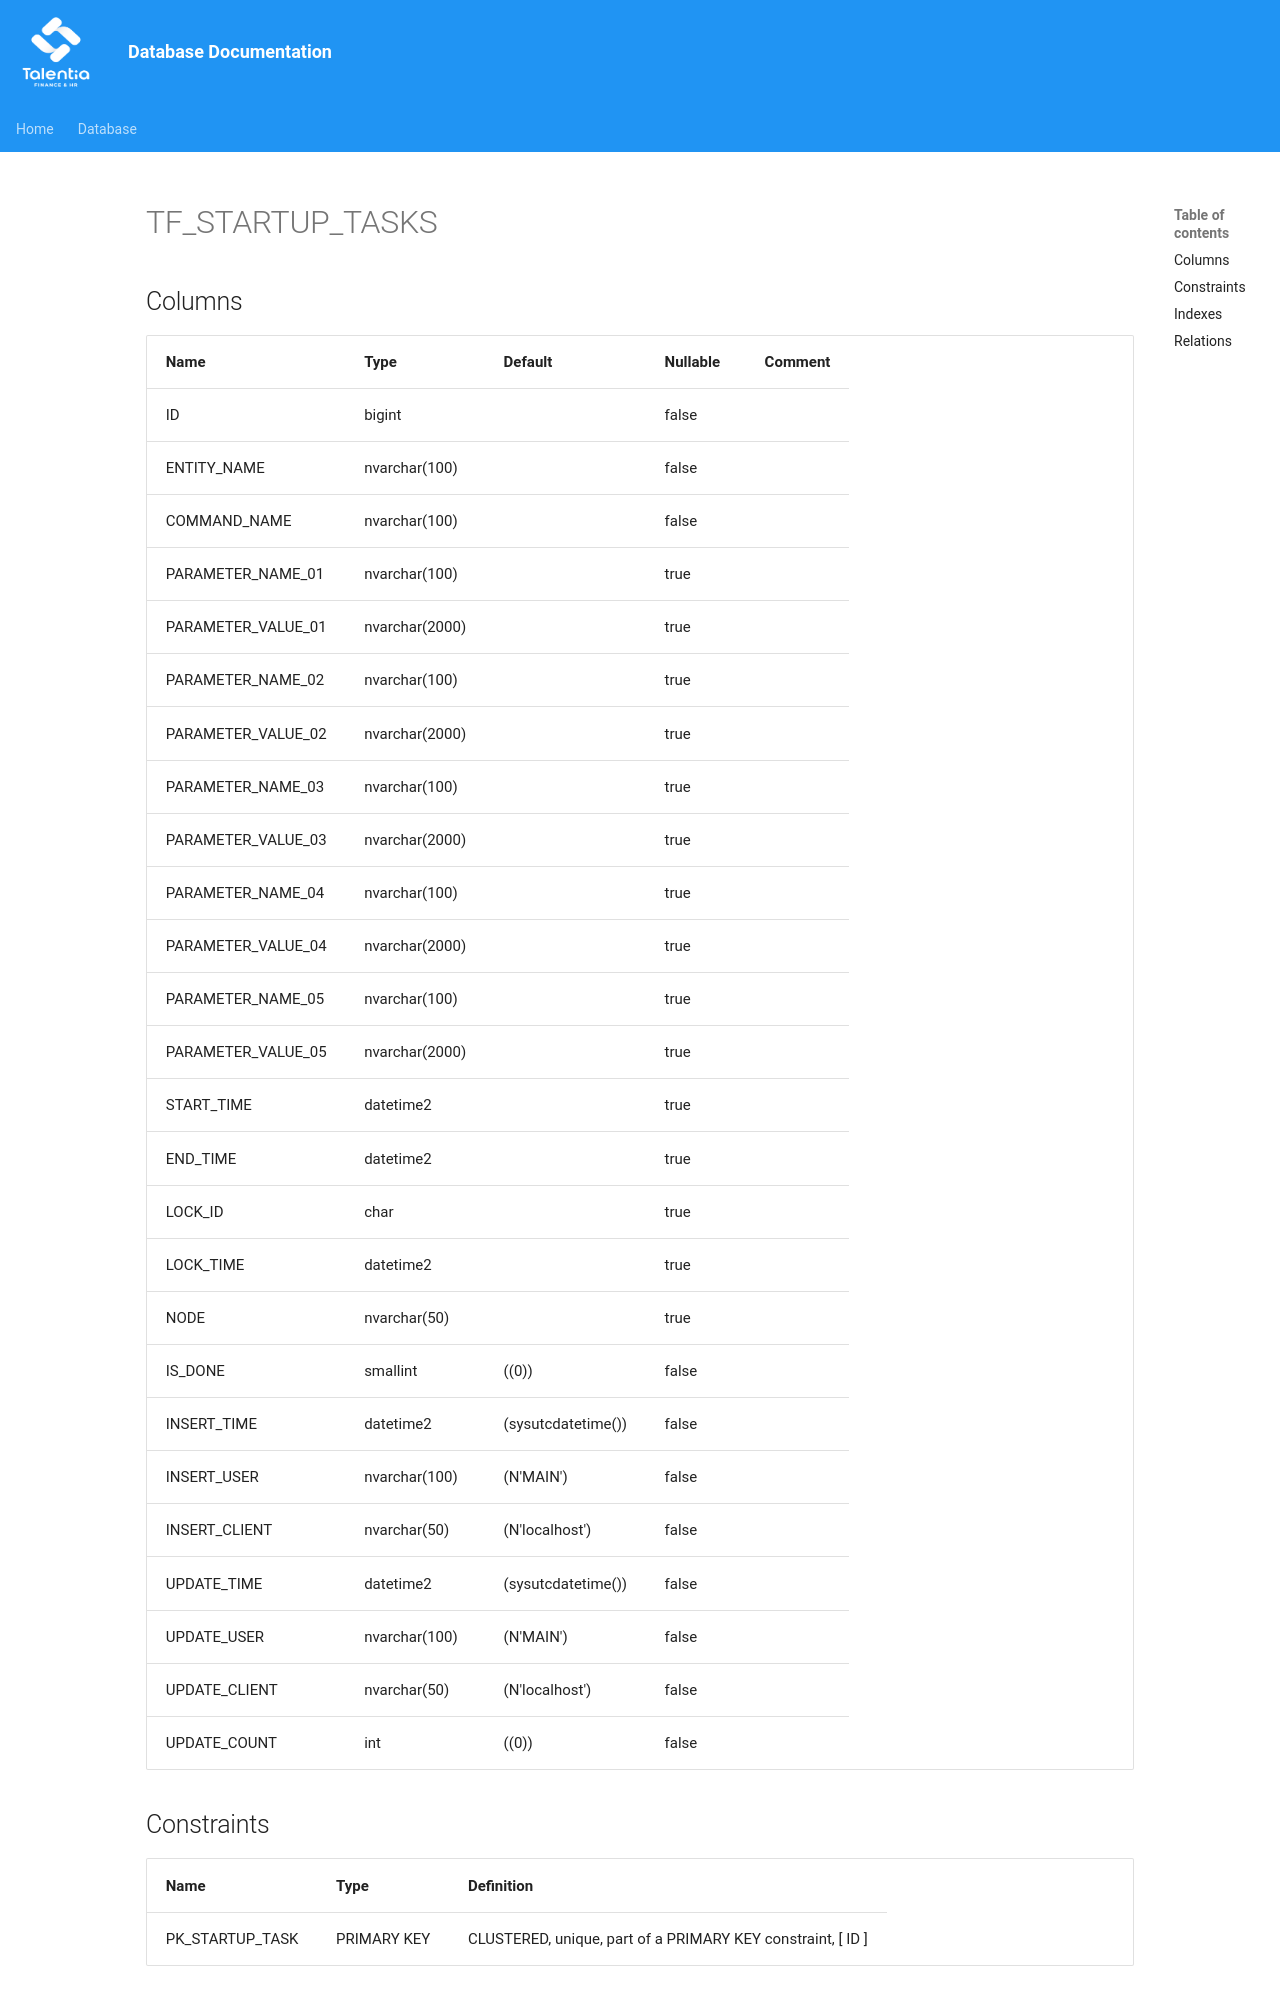

repository: giovanniporcelli/documentazione-db · page: schema/TF_STARTUP_TASKS/index.html · generator: mkdocs

# TF_STARTUP_TASKS

## Columns

| Name | Type | Default | Nullable | Comment |
| ---- | ---- | ------- | -------- | ------- |
| ID | bigint |  | false |  |
| ENTITY_NAME | nvarchar(100) |  | false |  |
| COMMAND_NAME | nvarchar(100) |  | false |  |
| PARAMETER_NAME_01 | nvarchar(100) |  | true |  |
| PARAMETER_VALUE_01 | nvarchar(2000) |  | true |  |
| PARAMETER_NAME_02 | nvarchar(100) |  | true |  |
| PARAMETER_VALUE_02 | nvarchar(2000) |  | true |  |
| PARAMETER_NAME_03 | nvarchar(100) |  | true |  |
| PARAMETER_VALUE_03 | nvarchar(2000) |  | true |  |
| PARAMETER_NAME_04 | nvarchar(100) |  | true |  |
| PARAMETER_VALUE_04 | nvarchar(2000) |  | true |  |
| PARAMETER_NAME_05 | nvarchar(100) |  | true |  |
| PARAMETER_VALUE_05 | nvarchar(2000) |  | true |  |
| START_TIME
